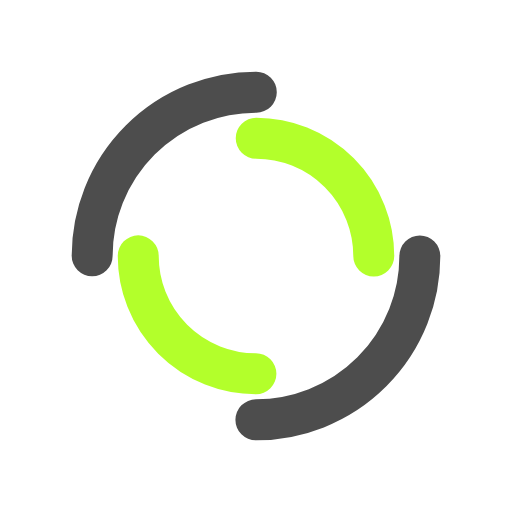
t = 0.00 s
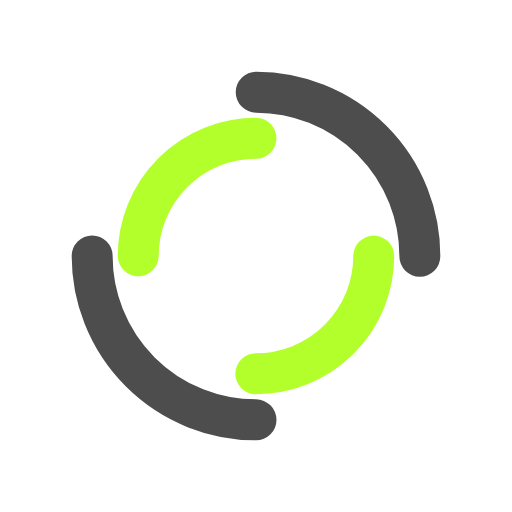
t = 0.64 s
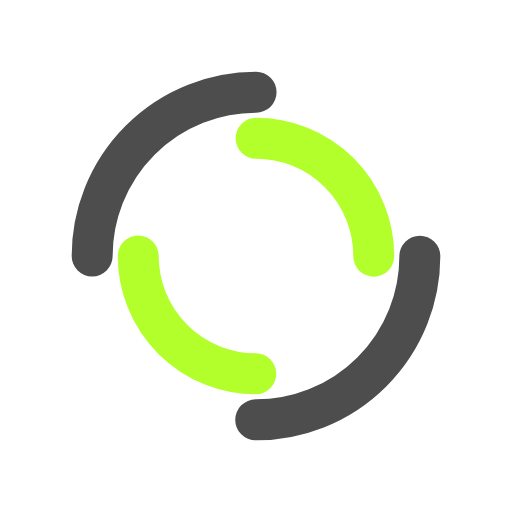
t = 1.28 s
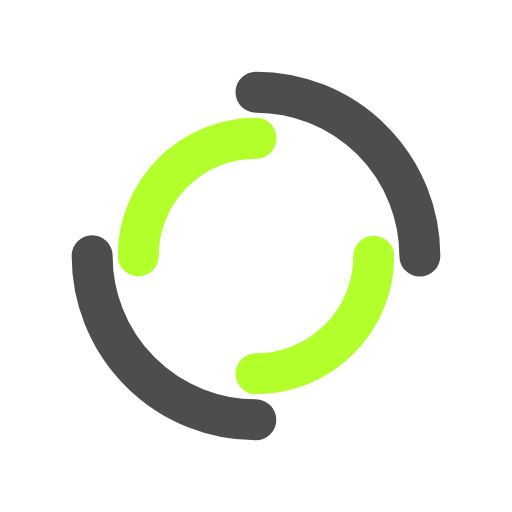
t = 1.92 s

The animated SVG that drew these frames (rendered in a browser with its animation timeline set to each time). Animation: 2 SMIL elements (animateTransform=2); one cycle of 2.56 s, repeats indefinitely.

<?xml version="1.0" encoding="utf-8"?>
<svg xmlns="http://www.w3.org/2000/svg" xmlns:xlink="http://www.w3.org/1999/xlink" style="margin: auto; background: none; display: block; shape-rendering: auto;" width="200px" height="200px" viewBox="0 0 100 100" preserveAspectRatio="xMidYMid">
<circle cx="50" cy="50" r="32" stroke-width="8" stroke="#4d4d4d" stroke-dasharray="50.26548245743669 50.26548245743669" fill="none" stroke-linecap="round">
  <animateTransform attributeName="transform" type="rotate" dur="2.564102564102564s" repeatCount="indefinite" keyTimes="0;1" values="0 50 50;360 50 50"></animateTransform>
</circle>
<circle cx="50" cy="50" r="23" stroke-width="8" stroke="#b3ff2b" stroke-dasharray="36.12831551628262 36.12831551628262" stroke-dashoffset="36.12831551628262" fill="none" stroke-linecap="round">
  <animateTransform attributeName="transform" type="rotate" dur="2.564102564102564s" repeatCount="indefinite" keyTimes="0;1" values="0 50 50;-360 50 50"></animateTransform>
</circle>
<!-- [ldio] generated by https://loading.io/ --></svg>